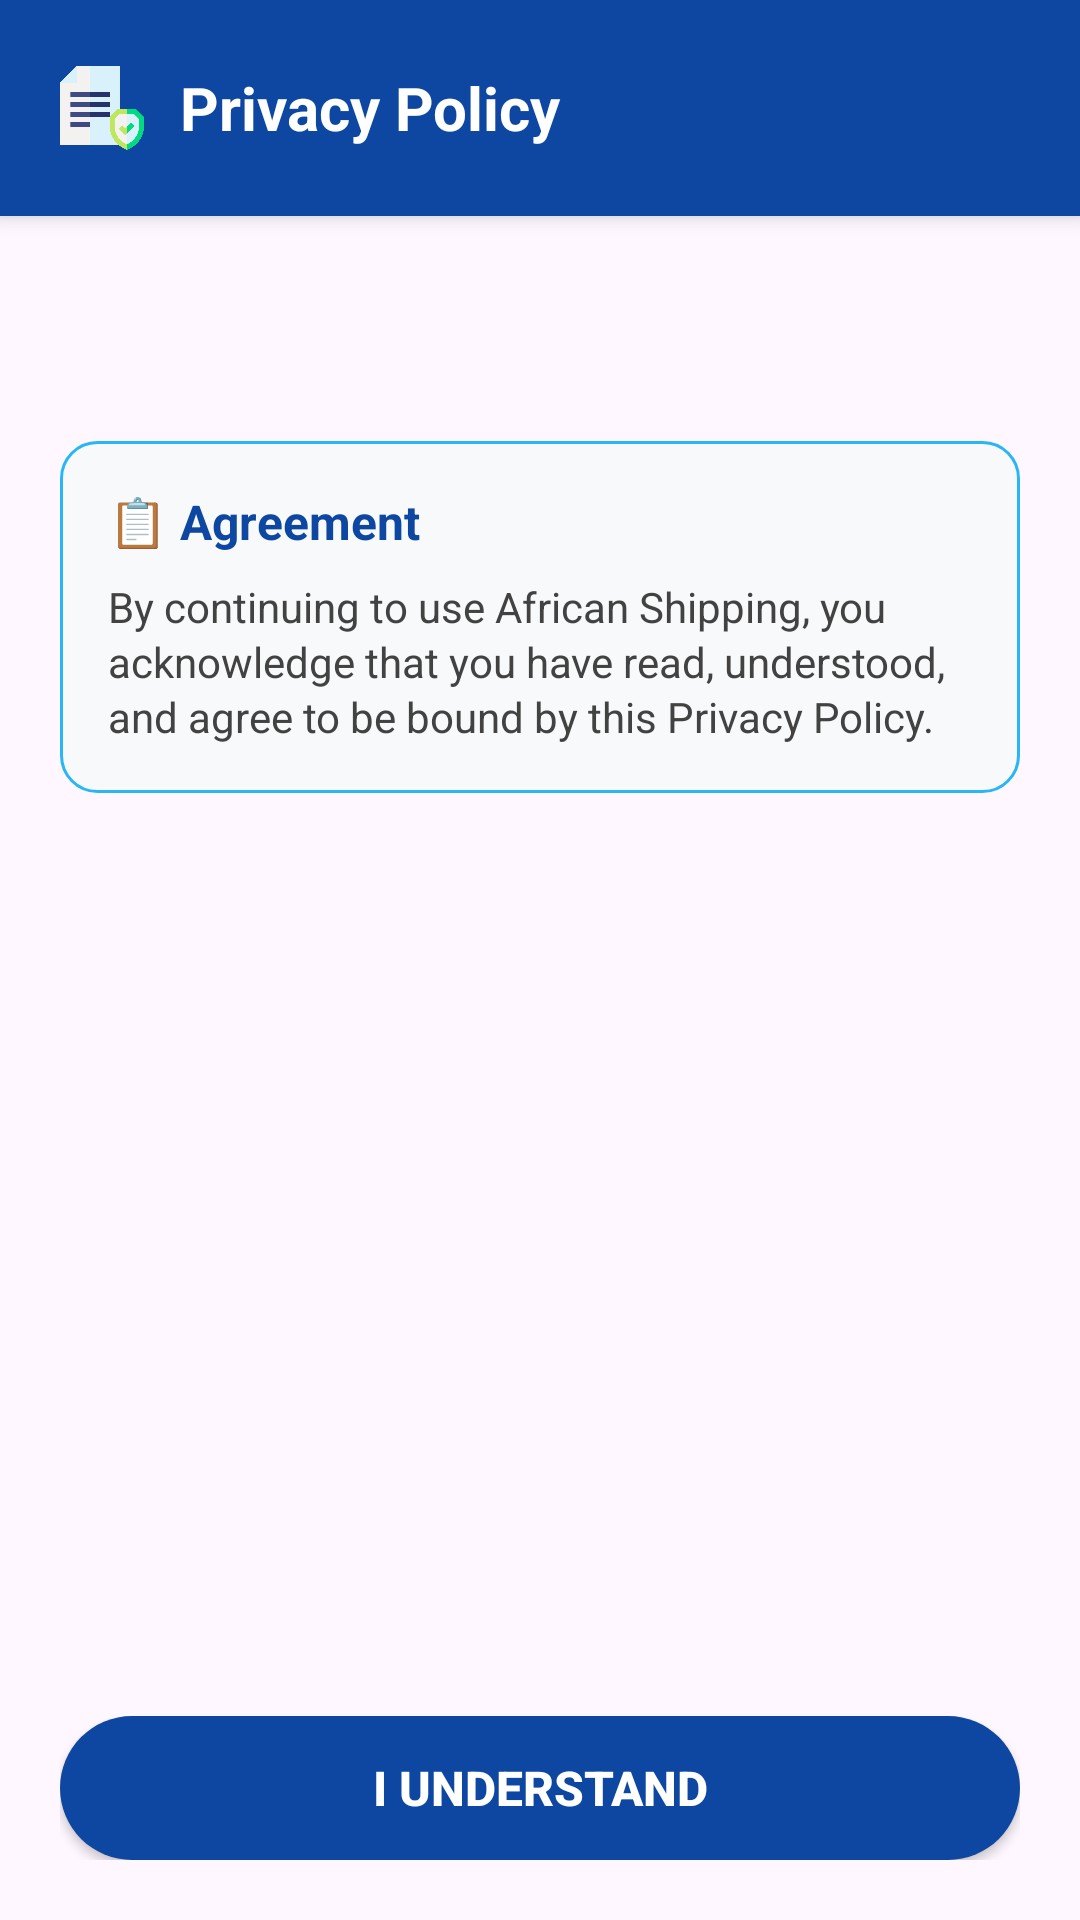

Layout XML and referenced resources for this Android screen:
<!-- AndroidManifest.xml: application theme Base.Theme.AfricanShipping25 -->
<!-- res/layout/dialog_privacy_policy.xml -->
<?xml version="1.0" encoding="utf-8"?>
<LinearLayout
    xmlns:android="http://schemas.android.com/apk/res/android"
    xmlns:app="http://schemas.android.com/apk/res-auto"
    android:layout_width="match_parent"
    android:layout_height="match_parent"
    android:orientation="vertical"
    android:background="?attr/colorBackground">

    
    <LinearLayout
        android:layout_width="match_parent"
        android:layout_height="wrap_content"
        android:orientation="horizontal"
        android:gravity="center_vertical"
        android:padding="20dp"
        android:background="@color/colorDarkBlue"
        android:elevation="4dp">

        <ImageView
            android:layout_width="28dp"
            android:layout_height="28dp"
            android:src="@drawable/ic_privacy"
            android:layout_marginEnd="12dp"
            android:contentDescription="Privacy Icon"
             />

        <TextView
            android:layout_width="0dp"
            android:layout_height="wrap_content"
            android:layout_weight="1"
            android:text="Privacy Policy"
            android:textSize="20sp"
            android:textStyle="bold"
            android:textColor="@android:color/white" />

        <ImageView
            android:id="@+id/btn_close"
            android:layout_width="32dp"
            android:layout_height="32dp"
            android:src="@drawable/ic_close"
            android:contentDescription="Close"
            android:background="?attr/selectableItemBackgroundBorderless"
            android:padding="8dp"
            app:tint="@android:color/white" />
    </LinearLayout>

    
    <ScrollView
        android:id="@+id/scroll_view"
        android:layout_width="match_parent"
        android:layout_height="0dp"
        android:layout_weight="1"
        android:fillViewport="true"
        android:scrollbars="vertical">

        <LinearLayout
            android:layout_width="match_parent"
            android:layout_height="wrap_content"
            android:orientation="vertical"
            android:padding="20dp">

            <TextView
                android:id="@+id/tv_privacy_content"
                android:layout_width="match_parent"
                android:layout_height="wrap_content"
                android:textSize="14sp"
                android:textColor="@color/text_primary"
                android:lineSpacingExtra="4dp"
                android:justificationMode="inter_word"
                android:layout_marginBottom="20dp" />

            
            <LinearLayout
                android:layout_width="match_parent"
                android:layout_height="wrap_content"
                android:orientation="vertical"
                android:padding="16dp"
                android:background="@drawable/agreement_background"
                android:layout_marginTop="16dp">

                <TextView
                    android:layout_width="match_parent"
                    android:layout_height="wrap_content"
                    android:text="📋 Agreement"
                    android:textSize="16sp"
                    android:textStyle="bold"
                    android:textColor="@color/colorDarkBlue"
                    android:layout_marginBottom="8dp" />

                <TextView
                    android:layout_width="match_parent"
                    android:layout_height="wrap_content"
                    android:text="By continuing to use African Shipping, you acknowledge that you have read, understood, and agree to be bound by this Privacy Policy."
                    android:textSize="14sp"
                    android:textColor="#424242"
                    android:lineSpacingExtra="2dp" />
            </LinearLayout>
        </LinearLayout>
    </ScrollView>

    
    <LinearLayout
        android:layout_width="match_parent"
        android:layout_height="wrap_content"
        android:orientation="horizontal"
        android:gravity="center"
        android:padding="20dp"
        android:elevation="4dp">

        <Button
            android:id="@+id/btn_accept"
            android:layout_width="match_parent"
            android:layout_height="48dp"
            android:text="I Understand"
            android:textColor="@android:color/white"
            android:textSize="16sp"
            android:textStyle="bold"
            android:background="@drawable/button_accept_background"
            />
    </LinearLayout>
</LinearLayout>
<!-- resources referenced by this layout -->
<resources>
  <color name="colorDarkBlue">#0D47A1</color>
  <color name="text_primary">#212121</color>
  <!-- drawable agreement_background (drawable) -->
  <?xml version="1.0" encoding="utf-8"?>
  <shape xmlns:android="http://schemas.android.com/apk/res/android"
      android:shape="rectangle">
      <solid android:color="#F8F9FA" />
      <corners android:radius="12dp" />
      <stroke
          android:width="1dp"
          android:color="@color/colorLightBlue" />
  </shape>
  <!-- drawable button_accept_background (drawable) -->
  <?xml version="1.0" encoding="utf-8"?>
  <ripple xmlns:android="http://schemas.android.com/apk/res/android"
      android:color="#1976D2">
      <item>
          <shape android:shape="rectangle">
              <solid android:color="@color/colorDarkBlue" />
              <corners android:radius="24dp" />
          </shape>
      </item>
  </ripple>
  <!-- drawable ic_privacy: png bitmap (drawable, 11640 bytes) -->
  <style name="Base.Theme.AfricanShipping25" parent="Theme.Material3.DayNight.NoActionBar">
          
          <item name="colorPrimary">@color/black</item>
          <item name="android:statusBarColor" tools:targetApi="l">@color/white</item>
          
          <item name="android:windowLightStatusBar" tools:targetApi="m">true</item>
  
      </style>
  <color name="colorLightBlue">#29B6F6</color>
  <color name="black">#FF000000</color>
  <color name="white">#FFFFFFFF</color>
</resources>
